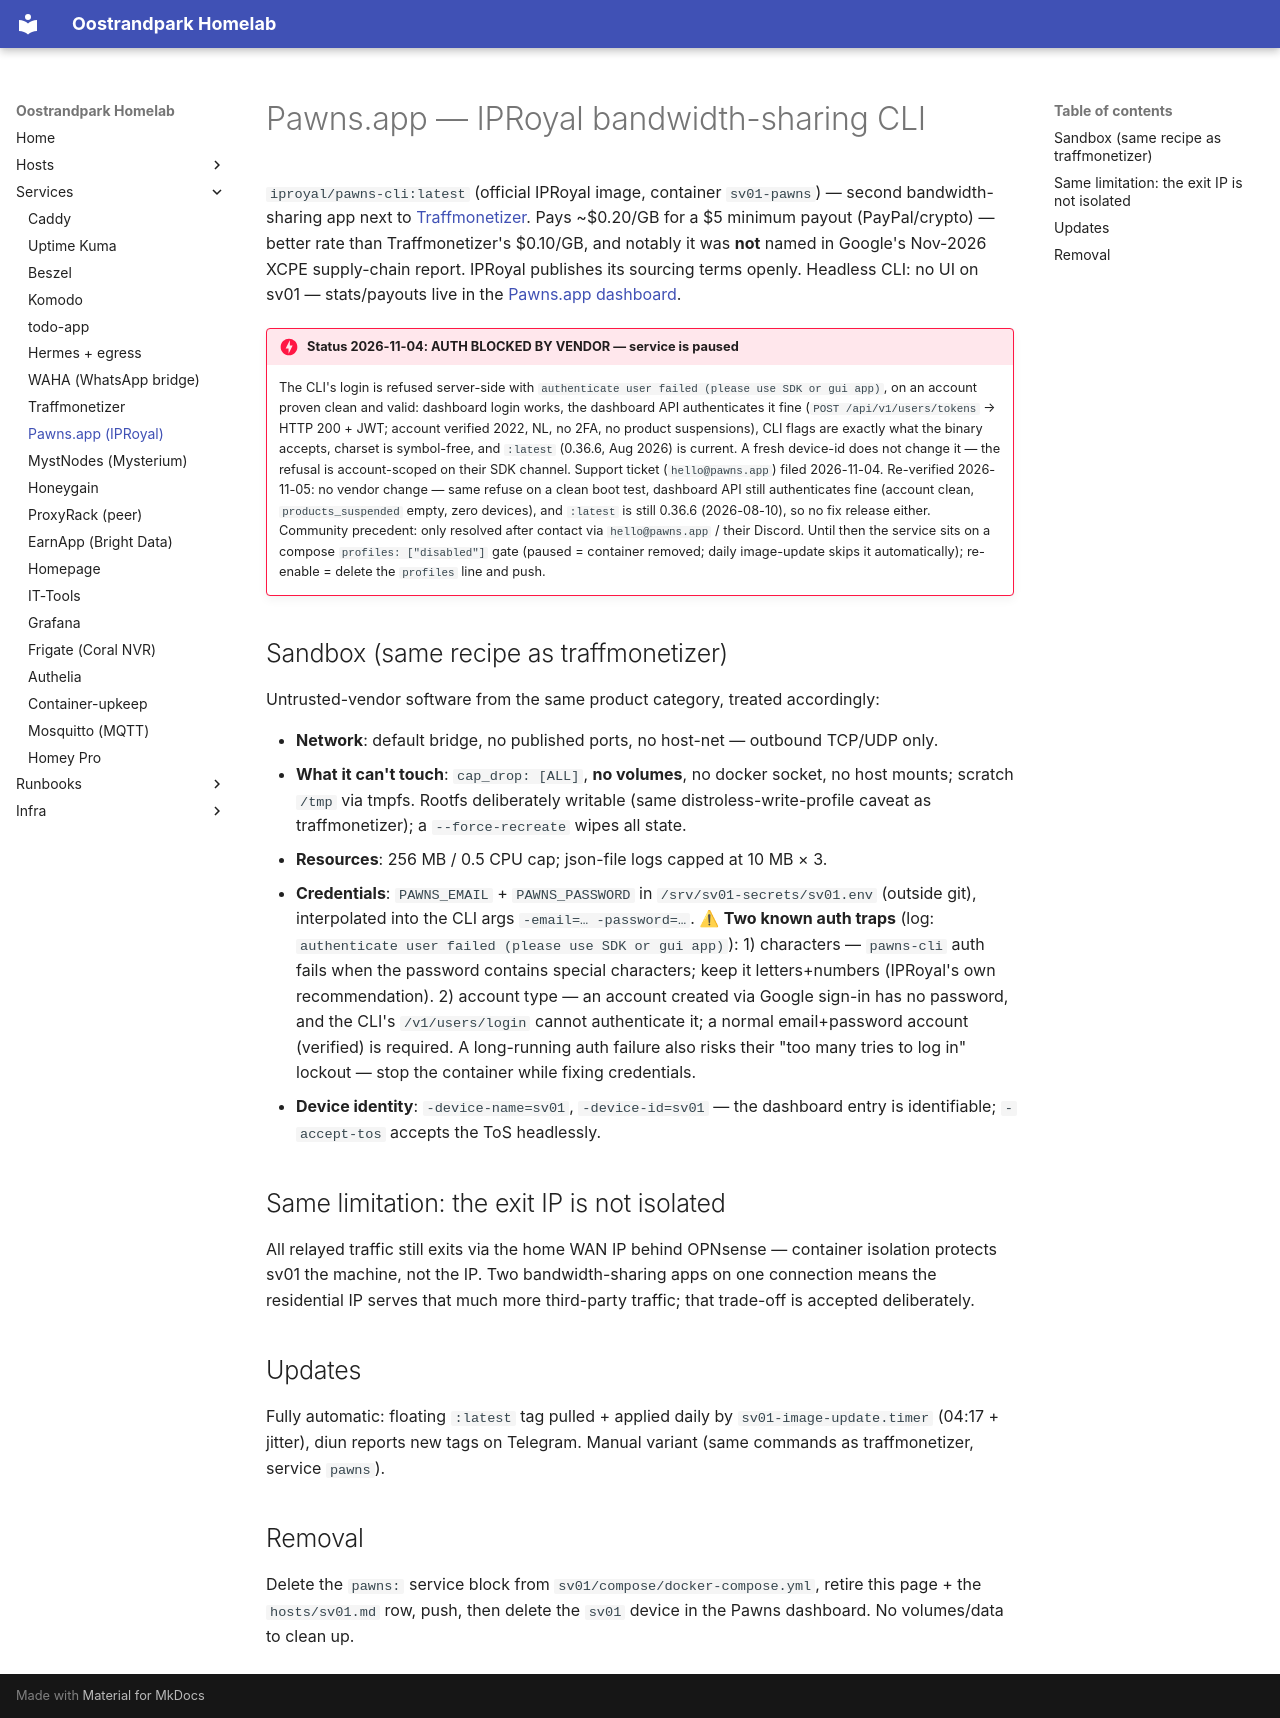

repository: RKruit/k3s-gitops · page: services/pawns/index.html · generator: mkdocs

---
title: Pawns.app (IPRoyal)
type: service
description: "iproyal/pawns-cli: IPRoyal Pawns.app bandwidth-sharing CLI (passive income) in a hard sandbox on sv01; no ports, no volumes, no caps, auto-updated daily with diun."
related: [services/traffmonetizer.md, hosts/sv01.md, services/container-upkeep.md]
---

# Pawns.app — IPRoyal bandwidth-sharing CLI

`iproyal/pawns-cli:latest` (official IPRoyal image, container `sv01-pawns`) — second bandwidth-sharing app next to [Traffmonetizer](traffmonetizer.md). Pays ~$0.20/GB for a $5 minimum payout (PayPal/crypto) — better rate than Traffmonetizer's $0.10/GB, and notably it was **not** named in Google's Nov-2026 XCPE supply-chain report. IPRoyal publishes its sourcing terms openly. Headless CLI: no UI on sv01 — stats/payouts live in the [Pawns.app dashboard](https://pawns.app).

!!! danger "Status 2026-11-04: AUTH BLOCKED BY VENDOR — service is paused"
    The CLI's login is refused server-side with `authenticate user failed (please use SDK or gui app)`, on an account proven clean and valid: dashboard login works, the dashboard API authenticates it fine (`POST /api/v1/users/tokens` → HTTP 200 + JWT; account verified 2022, NL, no 2FA, no product suspensions), CLI flags are exactly what the binary accepts, charset is symbol-free, and `:latest` (0.36.6, Aug 2026) is current. A fresh device-id does not change it — the refusal is account-scoped on their SDK channel. Support ticket (`hello@pawns.app`) filed 2026-11-04. Re-verified 2026-11-05: no vendor change — same refuse on a clean boot test, dashboard API still authenticates fine (account clean, `products_suspended` empty, zero devices), and `:latest` is still 0.36.6 (2026-08-10), so no fix release either. Community precedent: only resolved after contact via `hello@pawns.app` / their Discord. Until then the service sits on a compose `profiles: ["disabled"]` gate (paused = container removed; daily image-update skips it automatically); re-enable = delete the `profiles` line and push.

## Sandbox (same recipe as traffmonetizer)

Untrusted-vendor software from the same product category, treated accordingly:

- **Network**: default bridge, no published ports, no host-net — outbound TCP/UDP only.
- **What it can't touch**: `cap_drop: [ALL]`, **no volumes**, no docker socket, no host mounts; scratch `/tmp` via tmpfs. Rootfs deliberately writable (same distroless-write-profile caveat as traffmonetizer); a `--force-recreate` wipes all state.
- **Resources**: 256 MB / 0.5 CPU cap; json-file logs capped at 10 MB × 3.
- **Credentials**: `PAWNS_EMAIL` + `PAWNS_PASSWORD` in `/srv/sv01-secrets/sv01.env` (outside git), interpolated into the CLI args `-email=… -password=…`. ⚠ **Two known auth traps** (log: `authenticate user failed (please use SDK or gui app)`): 1) characters — `pawns-cli` auth fails when the password contains special characters; keep it letters+numbers (IPRoyal's own recommendation). 2) account type — an account created via Google sign-in has no password, and the CLI's `/v1/users/login` cannot authenticate it; a normal email+password account (verified) is required. A long-running auth failure also risks their "too many tries to log in" lockout — stop the container while fixing credentials.
- **Device identity**: `-device-name=sv01`, `-device-id=sv01` — the dashboard entry is identifiable; `-accept-tos` accepts the ToS headlessly.

## Same limitation: the exit IP is not isolated

All relayed traffic still exits via the home WAN IP behind OPNsense — container isolation protects sv01 the machine, not the IP. Two bandwidth-sharing apps on one connection means the residential IP serves that much more third-party traffic; that trade-off is accepted deliberately.

## Updates

Fully automatic: floating `:latest` tag pulled + applied daily by `sv01-image-update.timer` (04:17 + jitter), diun reports new tags on Telegram. Manual variant (same commands as traffmonetizer, service `pawns`).

## Removal

Delete the `pawns:` service block from `sv01/compose/docker-compose.yml`, retire this page + the `hosts/sv01.md` row, push, then delete the `sv01` device in the Pawns dashboard. No volumes/data to clean up.
